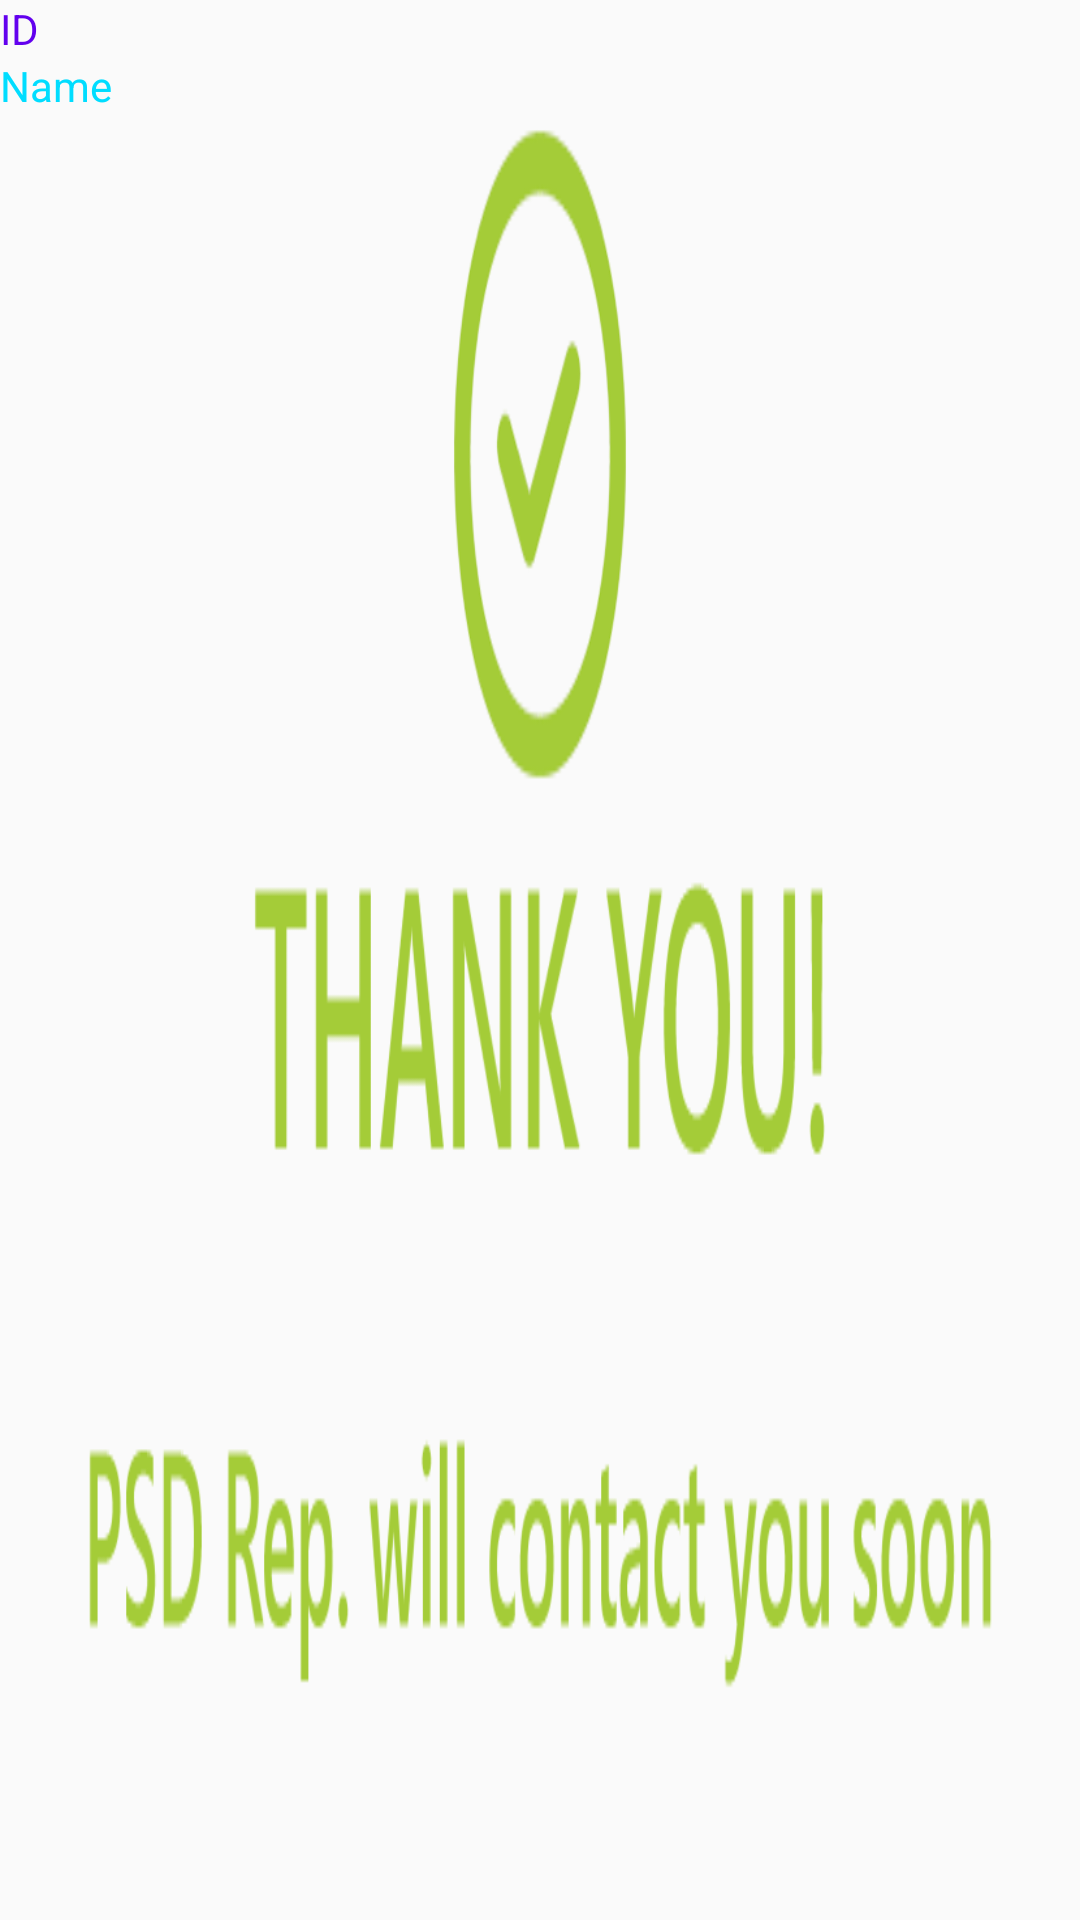

Produce the Android XML layout that renders to this screen, including the resource entries it uses.
<!-- AndroidManifest.xml: application theme AppTheme -->
<!-- res/layout/layout_message_dlg.xml -->
<?xml version="1.0" encoding="utf-8"?>

<RelativeLayout xmlns:android="http://schemas.android.com/apk/res/android"
    xmlns:tools="http://schemas.android.com/tools"
    android:layout_width="match_parent"
    android:layout_height="match_parent"
    android:background="@drawable/thankyou">

    <TextView
        android:id="@+id/text1"
        android:layout_width="fill_parent"
        android:layout_height="wrap_content"
        android:text="ID"
        android:textColor="@color/colorPrimary"
        tools:text="Text1" />

    <TextView
        android:id="@+id/text2"
        android:layout_width="fill_parent"
        android:layout_height="wrap_content"
        android:layout_below="@+id/text1"
        android:text="Name"
        android:textColor="@android:color/holo_blue_bright"
        tools:text="Text2" />

</RelativeLayout>
<!-- resources referenced by this layout -->
<resources>
  <!-- drawable thankyou: png bitmap (drawable, 32175 bytes) -->
  <style name="AppTheme" parent="Theme.AppCompat.Light.DarkActionBar">
          
          <item name="colorPrimary">@color/colorPrimary</item>
          <item name="colorPrimaryDark">@color/colorPrimaryDark</item>
          <item name="colorAccent">@color/colorAccent</item>
      </style>
  <!-- not gathered from this repository: default colours our renderer supplied (Android Studio template values) -->
  <color name="colorPrimary">#FF6200EE</color>
  <color name="colorPrimaryDark">#FF3700B3</color>
  <color name="colorAccent">#FF03DAC5</color>
</resources>
